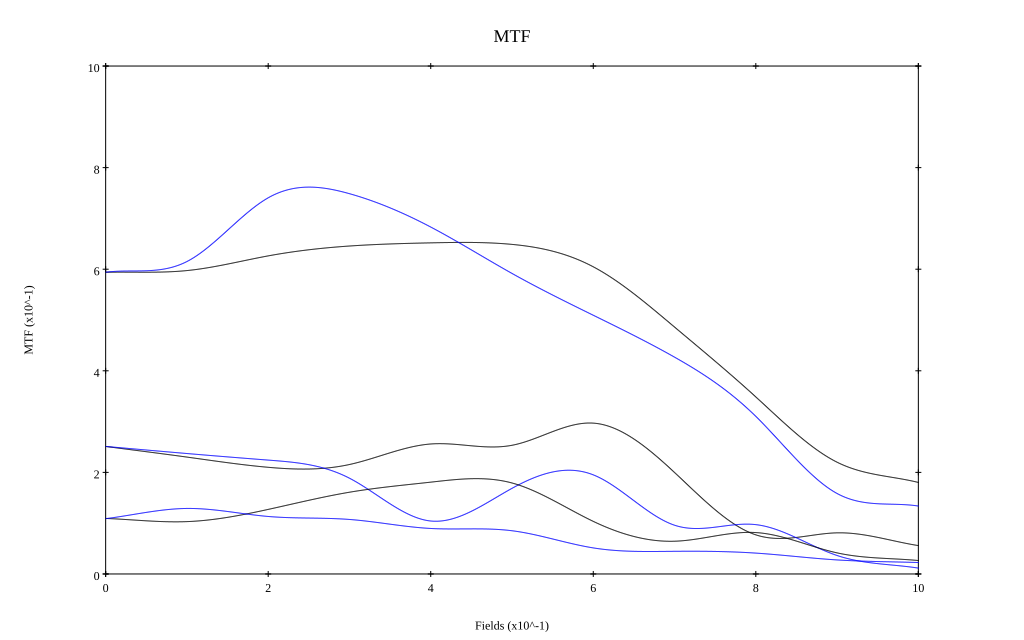

Data behind this chart, as committed beside it:
, 0, 0.1, 0.2, 0.3, 0.4, 0.5, 0.6, 0.7, 0.8, 0.9, 1
10 sag, 0.594, 0.597, 0.626, 0.646, 0.652, 0.649, 0.605, 0.486, 0.349, 0.22, 0.18
10 tan, 0.594, 0.615, 0.741, 0.749, 0.683, 0.592, 0.509, 0.427, 0.31, 0.158, 0.134
30 sag, 0.251, 0.23, 0.21, 0.216, 0.256, 0.253, 0.297, 0.2, 0.077, 0.081, 0.056
30 tan, 0.251, 0.237, 0.224, 0.189, 0.104, 0.169, 0.195, 0.096, 0.097, 0.036, 0.012
50 sag, 0.109, 0.103, 0.127, 0.161, 0.181, 0.179, 0.104, 0.064, 0.082, 0.042, 0.026
50 tan, 0.109, 0.129, 0.113, 0.107, 0.09, 0.085, 0.051, 0.045, 0.041, 0.028, 0.022
